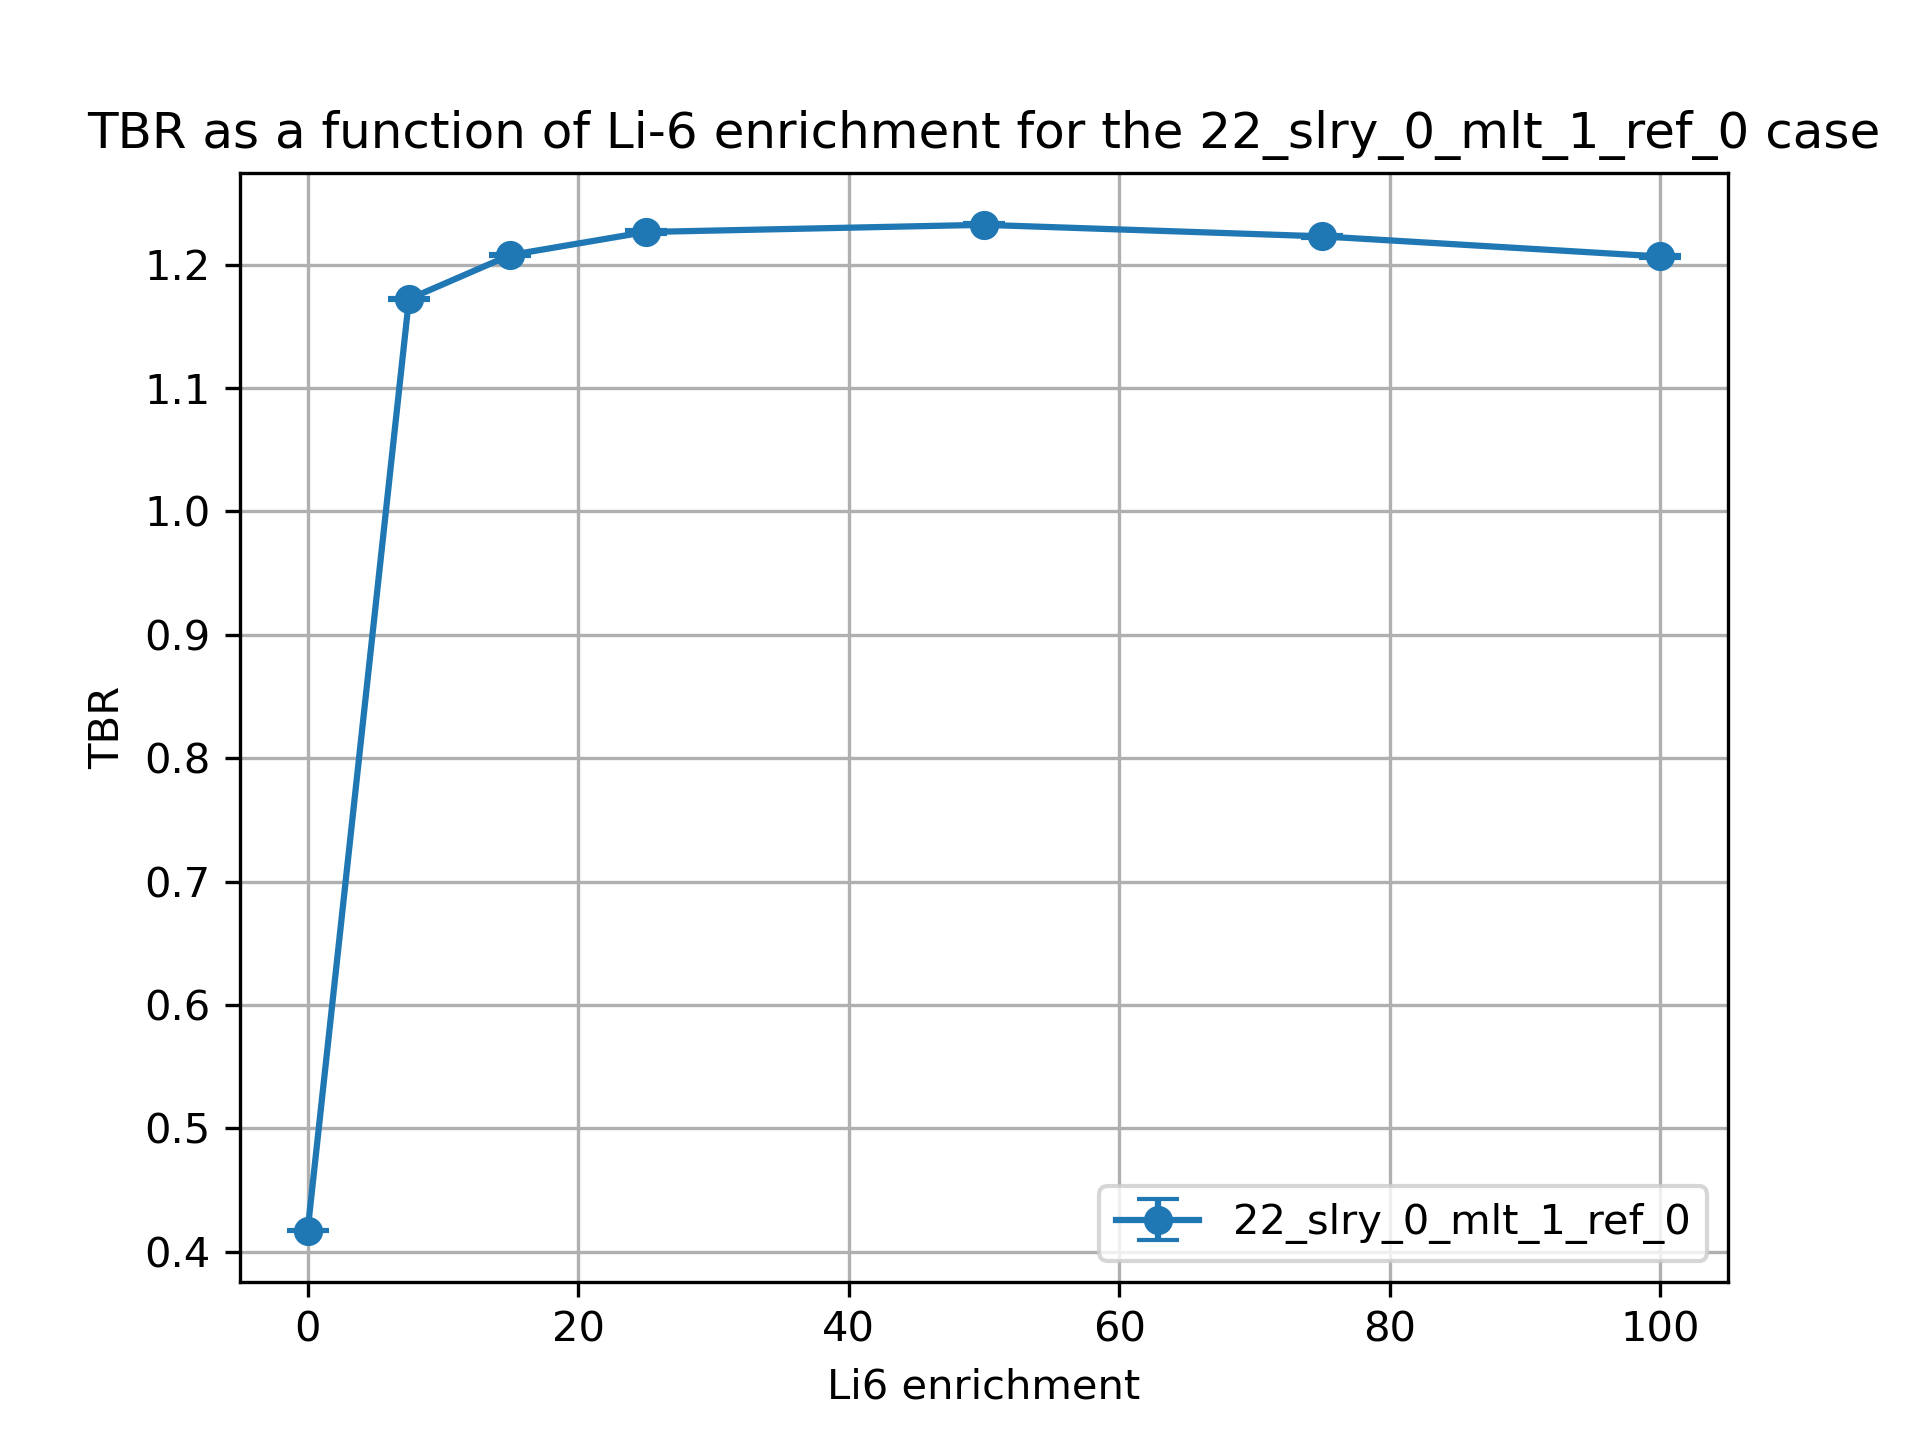

The file beside this chart, header and first rows:
cell, nuclide, score, mean, std. dev., enrichment
10, Li6, (n,Xt), 0.31, 0.0004768, 0.01
10, Li7, (n,Xt), 0.08585, 0.0002031, 0.01
6, Li6, (n,Xt), 0.0008154, 6.359033471122915e-07, 0.01
6, Li7, (n,Xt), 0.02056, 2.5084953474449702e-05, 0.01
20, Li6, (n,Xt), 0.9933, 0.0005581, 7.5
20, Li7, (n,Xt), 0.07903, 0.0002056, 7.5
17, Li6, (n,Xt), 0.08077, 0.0001342, 7.5
17, Li7, (n,Xt), 0.01903, 2.352800873006157e-05, 7.5
30, Li6, (n,Xt), 1.009, 0.0009732, 15.0
30, Li7, (n,Xt), 0.0722, 0.0001808, 15.0
27, Li6, (n,Xt), 0.1086, 0.0003116, 15.0
27, Li7, (n,Xt), 0.0175, 1.989091956287596e-05, 15.0
37, Li7, (n,Xt), 0.01546, 1.595313338715614e-05, 25.0
37, Li6, (n,Xt), 0.1337, 0.0002666, 25.0
40, Li7, (n,Xt), 0.06328, 0.000151, 25.0
40, Li6, (n,Xt), 1.014, 0.001213, 25.0
50, Li6, (n,Xt), 1.006, 0.001262, 50.0
50, Li7, (n,Xt), 0.04144, 9.922433852914966e-05, 50.0
47, Li6, (n,Xt), 0.1748, 0.0003355, 50.0
47, Li7, (n,Xt), 0.01033, 1.0973201936782649e-05, 50.0
60, Li6, (n,Xt), 0.9946, 0.0008635, 75.0
60, Li7, (n,Xt), 0.02035, 4.492942846301231e-05, 75.0
57, Li6, (n,Xt), 0.2027, 0.000485, 75.0
57, Li7, (n,Xt), 0.005179, 6.1421871863974085e-06, 75.0
70, Li6, (n,Xt), 0.9822, 0.001194, 99.99
70, Li7, (n,Xt), 8.008100969831283e-06, 1.6785982008408853e-08, 99.99
67, Li6, (n,Xt), 0.2244, 0.0004336, 99.99
67, Li7, (n,Xt), 2.0754728945874017e-06, 2.4690801576529046e-09, 99.99
